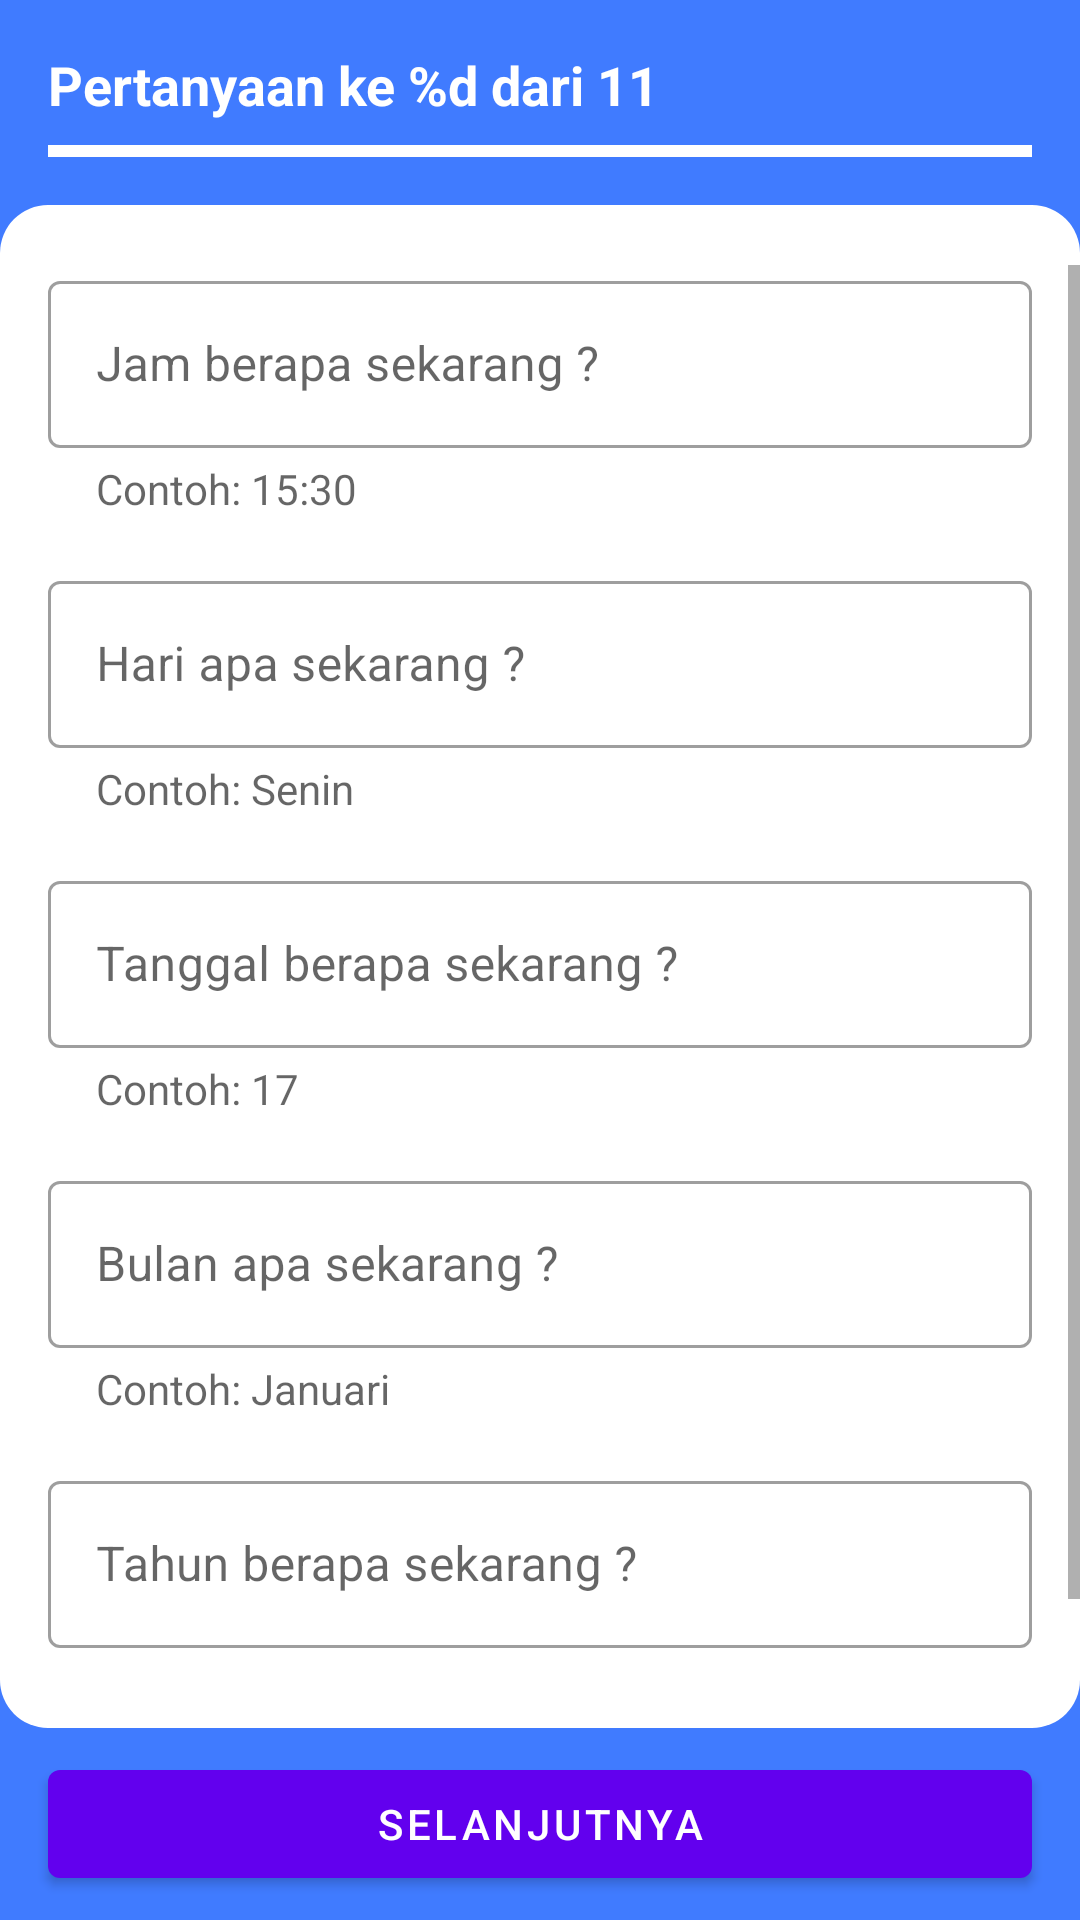

Write the Android layout XML for this screen, with the resource values it uses.
<!-- AndroidManifest.xml: application theme Theme.DeCare -->
<!-- res/layout/fragment_question_one.xml -->
<?xml version="1.0" encoding="utf-8"?>
<androidx.constraintlayout.widget.ConstraintLayout xmlns:android="http://schemas.android.com/apk/res/android"
    xmlns:app="http://schemas.android.com/apk/res-auto"
    xmlns:tools="http://schemas.android.com/tools"
    android:layout_width="match_parent"
    android:layout_height="match_parent"
    android:background="@color/blue"
    tools:context=".ui.earlydetection.patienttest.QuestionOneFragment">

    <TextView
        android:id="@+id/tv_question_count_question_one"
        android:layout_width="wrap_content"
        android:layout_height="wrap_content"
        android:layout_marginStart="16dp"
        android:layout_marginTop="16dp"
        android:layout_marginEnd="16dp"
        android:text="@string/question_count_placeholder"
        android:textAppearance="@style/TextAppearance.AppCompat.Medium"
        android:textColor="@color/white"
        android:textStyle="bold"
        app:layout_constraintEnd_toEndOf="parent"
        app:layout_constraintHorizontal_bias="0.0"
        app:layout_constraintStart_toStartOf="parent"
        app:layout_constraintTop_toTopOf="parent" />

    <com.google.android.material.progressindicator.LinearProgressIndicator
        android:id="@+id/progress_bar_question_one"
        android:layout_width="match_parent"
        android:layout_height="wrap_content"
        android:layout_marginStart="16dp"
        android:layout_marginTop="8dp"
        android:layout_marginEnd="16dp"
        android:max="11"
        android:progress="1"
        app:layout_constraintEnd_toEndOf="parent"
        app:layout_constraintStart_toStartOf="parent"
        app:layout_constraintTop_toBottomOf="@id/tv_question_count_question_one"
        app:trackColor="@color/white" />

    <View
        android:id="@+id/top_rounded_question_one"
        android:layout_width="match_parent"
        android:layout_height="20dp"
        android:layout_marginTop="16dp"
        android:background="@drawable/bg_rounded_top"
        app:layout_constraintEnd_toEndOf="parent"
        app:layout_constraintHorizontal_bias="0.5"
        app:layout_constraintStart_toStartOf="parent"
        app:layout_constraintTop_toBottomOf="@id/progress_bar_question_one" />

    <ScrollView
        android:id="@+id/scrollView2"
        android:layout_width="match_parent"
        android:layout_height="0dp"
        android:background="@color/white"
        app:layout_constraintBottom_toTopOf="@+id/view3"
        app:layout_constraintTop_toBottomOf="@id/top_rounded_question_one">

        <androidx.constraintlayout.widget.ConstraintLayout
            android:layout_width="match_parent"
            android:layout_height="wrap_content">

            <com.google.android.material.textfield.TextInputLayout
                android:id="@+id/edt_time_question_one"
                style="@style/Widget.MaterialComponents.TextInputLayout.OutlinedBox"
                android:layout_width="match_parent"
                android:layout_height="wrap_content"
                android:layout_marginStart="16dp"
                android:layout_marginEnd="16dp"
                android:hint="@string/question1_orientation"
                app:endIconMode="clear_text"
                app:helperText="@string/question1_helper_orientation"
                app:helperTextTextAppearance="@style/TextAppearance.AppCompat.Small"
                app:layout_constraintEnd_toEndOf="parent"
                app:layout_constraintHorizontal_bias="0.5"
                app:layout_constraintStart_toStartOf="parent"
                app:layout_constraintTop_toTopOf="parent">

                <com.google.android.material.textfield.TextInputEditText
                    android:layout_width="match_parent"
                    android:layout_height="wrap_content"
                    android:inputType="text" />

            </com.google.android.material.textfield.TextInputLayout>

            <com.google.android.material.textfield.TextInputLayout
                android:id="@+id/edt_days_question_one"
                style="@style/Widget.MaterialComponents.TextInputLayout.OutlinedBox"
                android:layout_width="match_parent"
                android:layout_height="wrap_content"
                android:layout_marginStart="16dp"
                android:layout_marginTop="16dp"
                android:layout_marginEnd="16dp"
                android:hint="@string/question2_orientation"
                app:endIconMode="clear_text"
                app:helperText="@string/question2_helper_orientation"
                app:helperTextTextAppearance="@style/TextAppearance.AppCompat.Small"
                app:layout_constraintEnd_toEndOf="parent"
                app:layout_constraintStart_toStartOf="parent"
                app:layout_constraintTop_toBottomOf="@+id/edt_time_question_one">

                <com.google.android.material.textfield.TextInputEditText
                    android:layout_width="match_parent"
                    android:layout_height="wrap_content"
                    android:inputType="text" />

            </com.google.android.material.textfield.TextInputLayout>

            <com.google.android.material.textfield.TextInputLayout
                android:id="@+id/edt_date_question_one"
                style="@style/Widget.MaterialComponents.TextInputLayout.OutlinedBox"
                android:layout_width="match_parent"
                android:layout_height="wrap_content"
                android:layout_marginStart="16dp"
                android:layout_marginTop="16dp"
                android:layout_marginEnd="16dp"
                android:hint="@string/question3_orientation"
                app:endIconMode="clear_text"
                app:helperText="@string/question3_helper_orientation"
                app:helperTextTextAppearance="@style/TextAppearance.AppCompat.Small"
                app:layout_constraintEnd_toEndOf="parent"
                app:layout_constraintStart_toStartOf="parent"
                app:layout_constraintTop_toBottomOf="@+id/edt_days_question_one">

                <com.google.android.material.textfield.TextInputEditText
                    android:layout_width="match_parent"
                    android:layout_height="wrap_content"
                    android:inputType="number" />

            </com.google.android.material.textfield.TextInputLayout>

            <com.google.android.material.textfield.TextInputLayout
                android:id="@+id/edt_month_question_one"
                style="@style/Widget.MaterialComponents.TextInputLayout.OutlinedBox"
                android:layout_width="match_parent"
                android:layout_height="wrap_content"
                android:layout_marginStart="16dp"
                android:layout_marginTop="16dp"
                android:layout_marginEnd="16dp"
                android:hint="@string/question4_orientation"
                app:endIconMode="clear_text"
                app:helperText="@string/question4_helper_orientation"
                app:helperTextTextAppearance="@style/TextAppearance.AppCompat.Small"
                app:layout_constraintEnd_toEndOf="parent"
                app:layout_constraintStart_toStartOf="parent"
                app:layout_constraintTop_toBottomOf="@+id/edt_date_question_one">

                <com.google.android.material.textfield.TextInputEditText
                    android:layout_width="match_parent"
                    android:layout_height="wrap_content"
                    android:inputType="text" />

            </com.google.android.material.textfield.TextInputLayout>

            <com.google.android.material.textfield.TextInputLayout
                android:id="@+id/edt_year_question_one"
                style="@style/Widget.MaterialComponents.TextInputLayout.OutlinedBox"
                android:layout_width="match_parent"
                android:layout_height="wrap_content"
                android:layout_marginStart="16dp"
                android:layout_marginTop="16dp"
                android:layout_marginEnd="16dp"
                android:layout_marginBottom="8dp"
                android:hint="@string/question5_orientation"
                app:endIconMode="clear_text"
                app:helperText="@string/question5_helper_orientation"
                app:helperTextTextAppearance="@style/TextAppearance.AppCompat.Small"
                app:layout_constraintBottom_toBottomOf="parent"
                app:layout_constraintEnd_toEndOf="parent"
                app:layout_constraintHorizontal_bias="0.5"
                app:layout_constraintStart_toStartOf="parent"
                app:layout_constraintTop_toBottomOf="@+id/edt_month_question_one">

                <com.google.android.material.textfield.TextInputEditText
                    android:layout_width="match_parent"
                    android:layout_height="wrap_content"
                    android:inputType="number"
                    />

            </com.google.android.material.textfield.TextInputLayout>

        </androidx.constraintlayout.widget.ConstraintLayout>

    </ScrollView>

    <Button
        android:id="@+id/btn_next_question_one"
        android:layout_width="match_parent"
        android:layout_height="wrap_content"
        android:layout_marginStart="16dp"
        android:layout_marginTop="16dp"
        android:layout_marginEnd="16dp"
        android:layout_marginBottom="8dp"
        android:text="@string/next"
        app:layout_constraintBottom_toBottomOf="parent"
        app:layout_constraintStart_toStartOf="parent"
        app:layout_constraintEnd_toEndOf="parent"/>

    <View
        android:id="@+id/view3"
        android:layout_width="match_parent"
        android:layout_height="20dp"
        android:layout_marginBottom="8dp"
        android:background="@drawable/bg_rounded_bottom"
        app:layout_constraintBottom_toTopOf="@+id/btn_next_question_one" />

</androidx.constraintlayout.widget.ConstraintLayout>
<!-- resources referenced by this layout -->
<resources>
  <color name="blue">#407BFF</color>
  <color name="white">#FFFFFFFF</color>
  <!-- drawable bg_rounded_bottom (drawable) -->
  <?xml version="1.0" encoding="utf-8"?>
  <shape xmlns:android="http://schemas.android.com/apk/res/android"
      android:shape="rectangle">
  
      <corners android:bottomLeftRadius="16dp" android:bottomRightRadius="16dp"/>
      <solid android:color="@color/white"/>
  
  </shape>
  <!-- drawable bg_rounded_top (drawable) -->
  <?xml version="1.0" encoding="utf-8"?>
  <shape xmlns:android="http://schemas.android.com/apk/res/android"
      android:shape="rectangle">
  
      <corners android:topLeftRadius="16dp" android:topRightRadius="16dp"/>
      <solid android:color="@color/white"/>
  
  </shape>
  <string name="next">Selanjutnya</string>
  <string name="question1_helper_orientation">Contoh: 15:30</string>
  <string name="question1_orientation">Jam berapa sekarang  ?</string>
  <string name="question2_helper_orientation">Contoh: Senin</string>
  <string name="question2_orientation">Hari apa sekarang ?</string>
  <string name="question3_helper_orientation">Contoh: 17</string>
  <string name="question3_orientation">Tanggal berapa sekarang ?</string>
  <string name="question4_helper_orientation">Contoh: Januari</string>
  <string name="question4_orientation">Bulan apa sekarang ?</string>
  <string name="question5_helper_orientation">Contoh: 2021</string>
  <string name="question5_orientation">Tahun berapa sekarang ?</string>
  <string name="question_count_placeholder">Pertanyaan ke %d dari 11</string>
  <style name="Theme.DeCare" parent="Theme.MaterialComponents.Light.NoActionBar">
          <item name="android:forceDarkAllowed" tools:targetApi="Q">false</item>
          
          <item name="colorPrimary">@color/purple_500</item>
          <item name="colorPrimaryVariant">@color/purple_700</item>
          <item name="colorOnPrimary">@color/white</item>
          
          <item name="colorSecondary">@color/teal_200</item>
          <item name="colorSecondaryVariant">@color/teal_700</item>
          <item name="colorOnSecondary">@color/white</item>
          
          <item name="android:statusBarColor" tools:targetApi="l">?attr/colorPrimaryVariant</item>
          
      </style>
  <color name="purple_500">#FF6200EE</color>
  <color name="purple_700">#FF3700B3</color>
  <color name="teal_200">#FF03DAC5</color>
  <color name="teal_700">#FF018786</color>
</resources>
